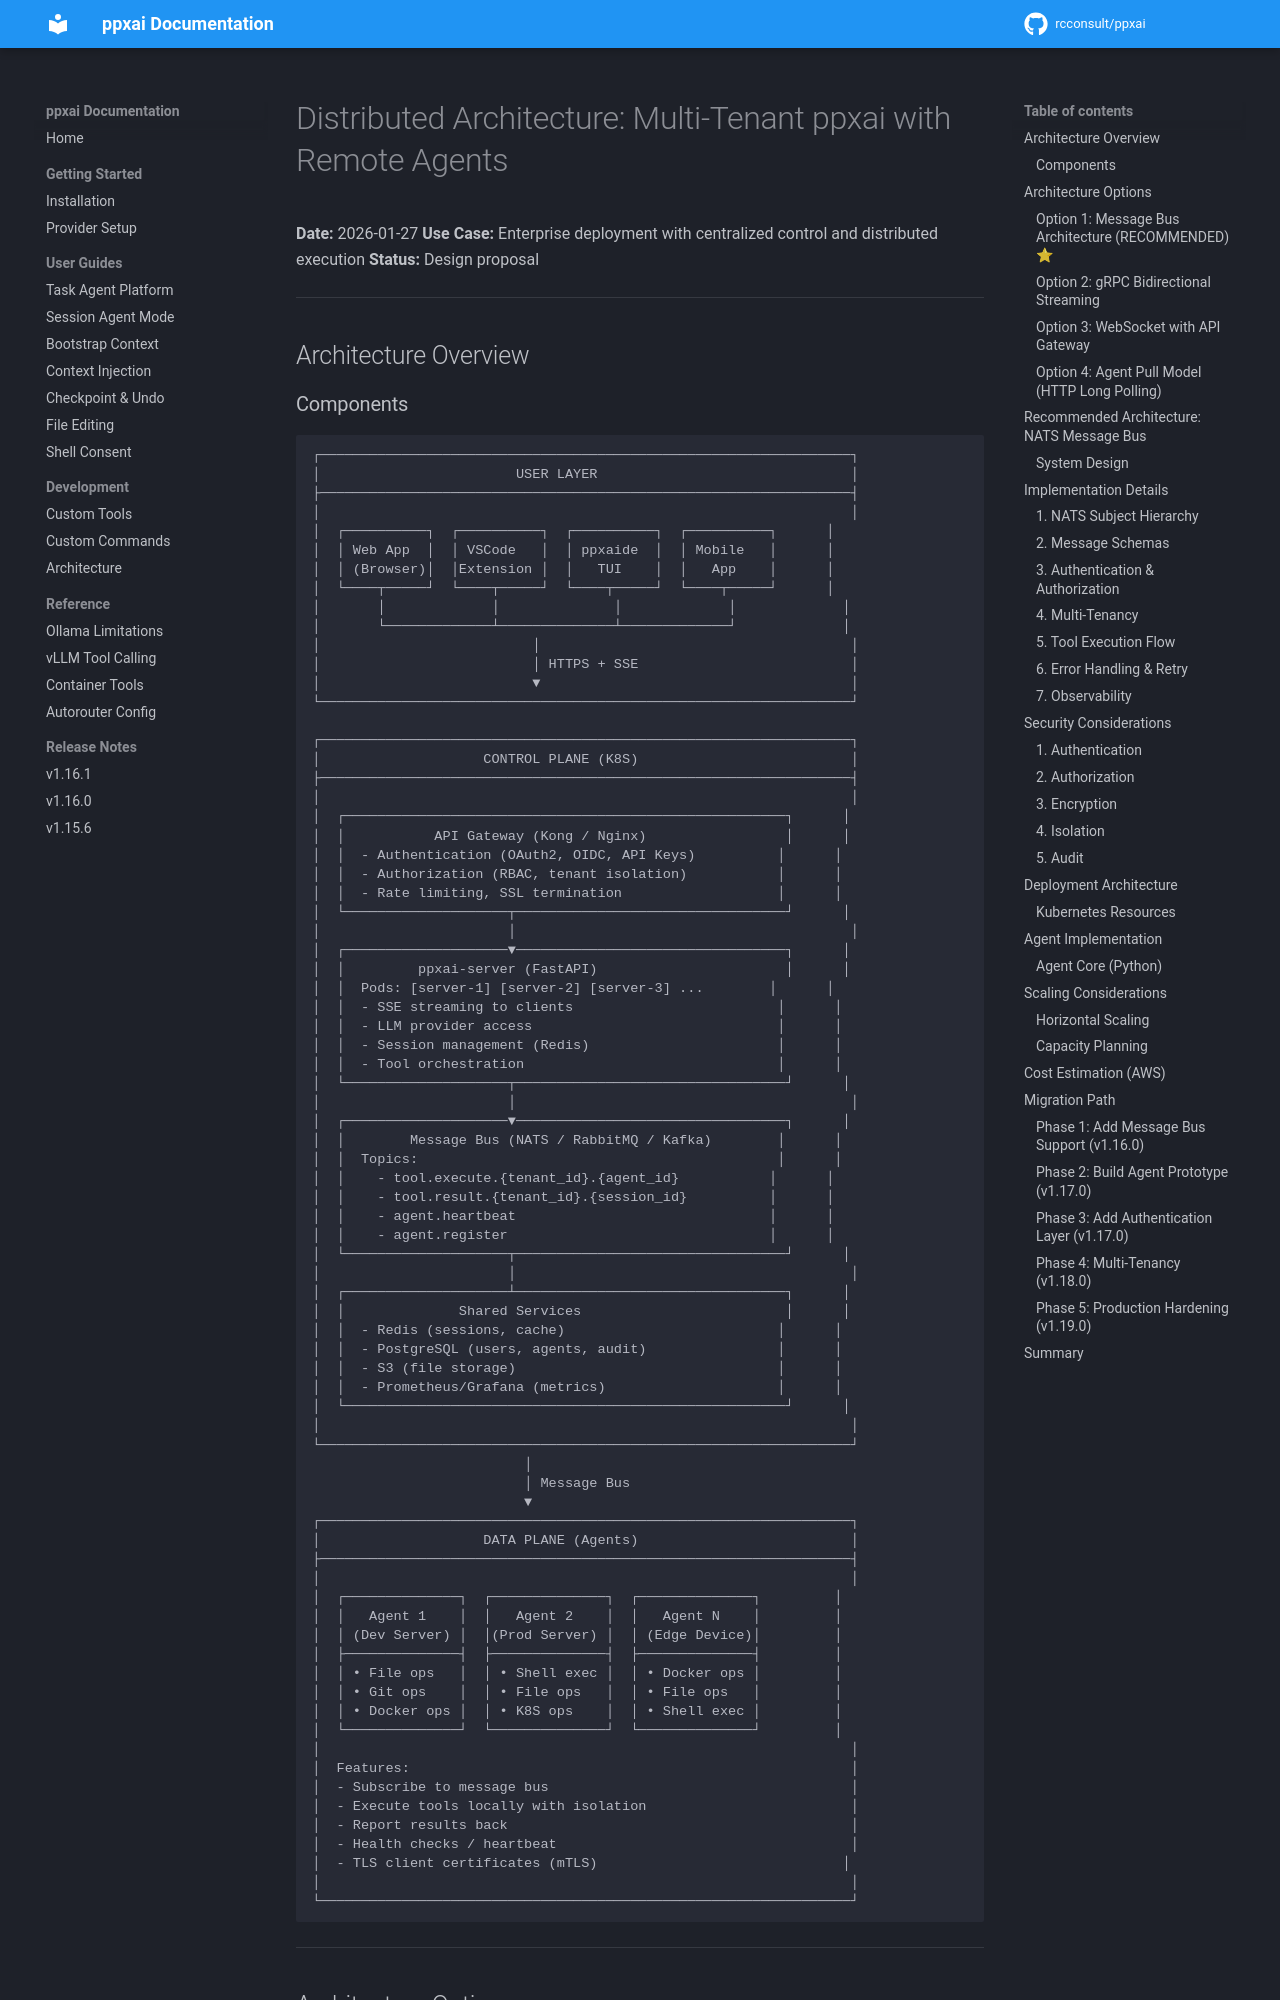

repository: rcconsult/ppxai · page: 1.19.4/archive/design/DISTRIBUTED-ARCHITECTURE-DESIGN/index.html · generator: mkdocs

# Distributed Architecture: Multi-Tenant ppxai with Remote Agents

**Date:** 2026-01-27
**Use Case:** Enterprise deployment with centralized control and distributed execution
**Status:** Design proposal

---

## Architecture Overview
